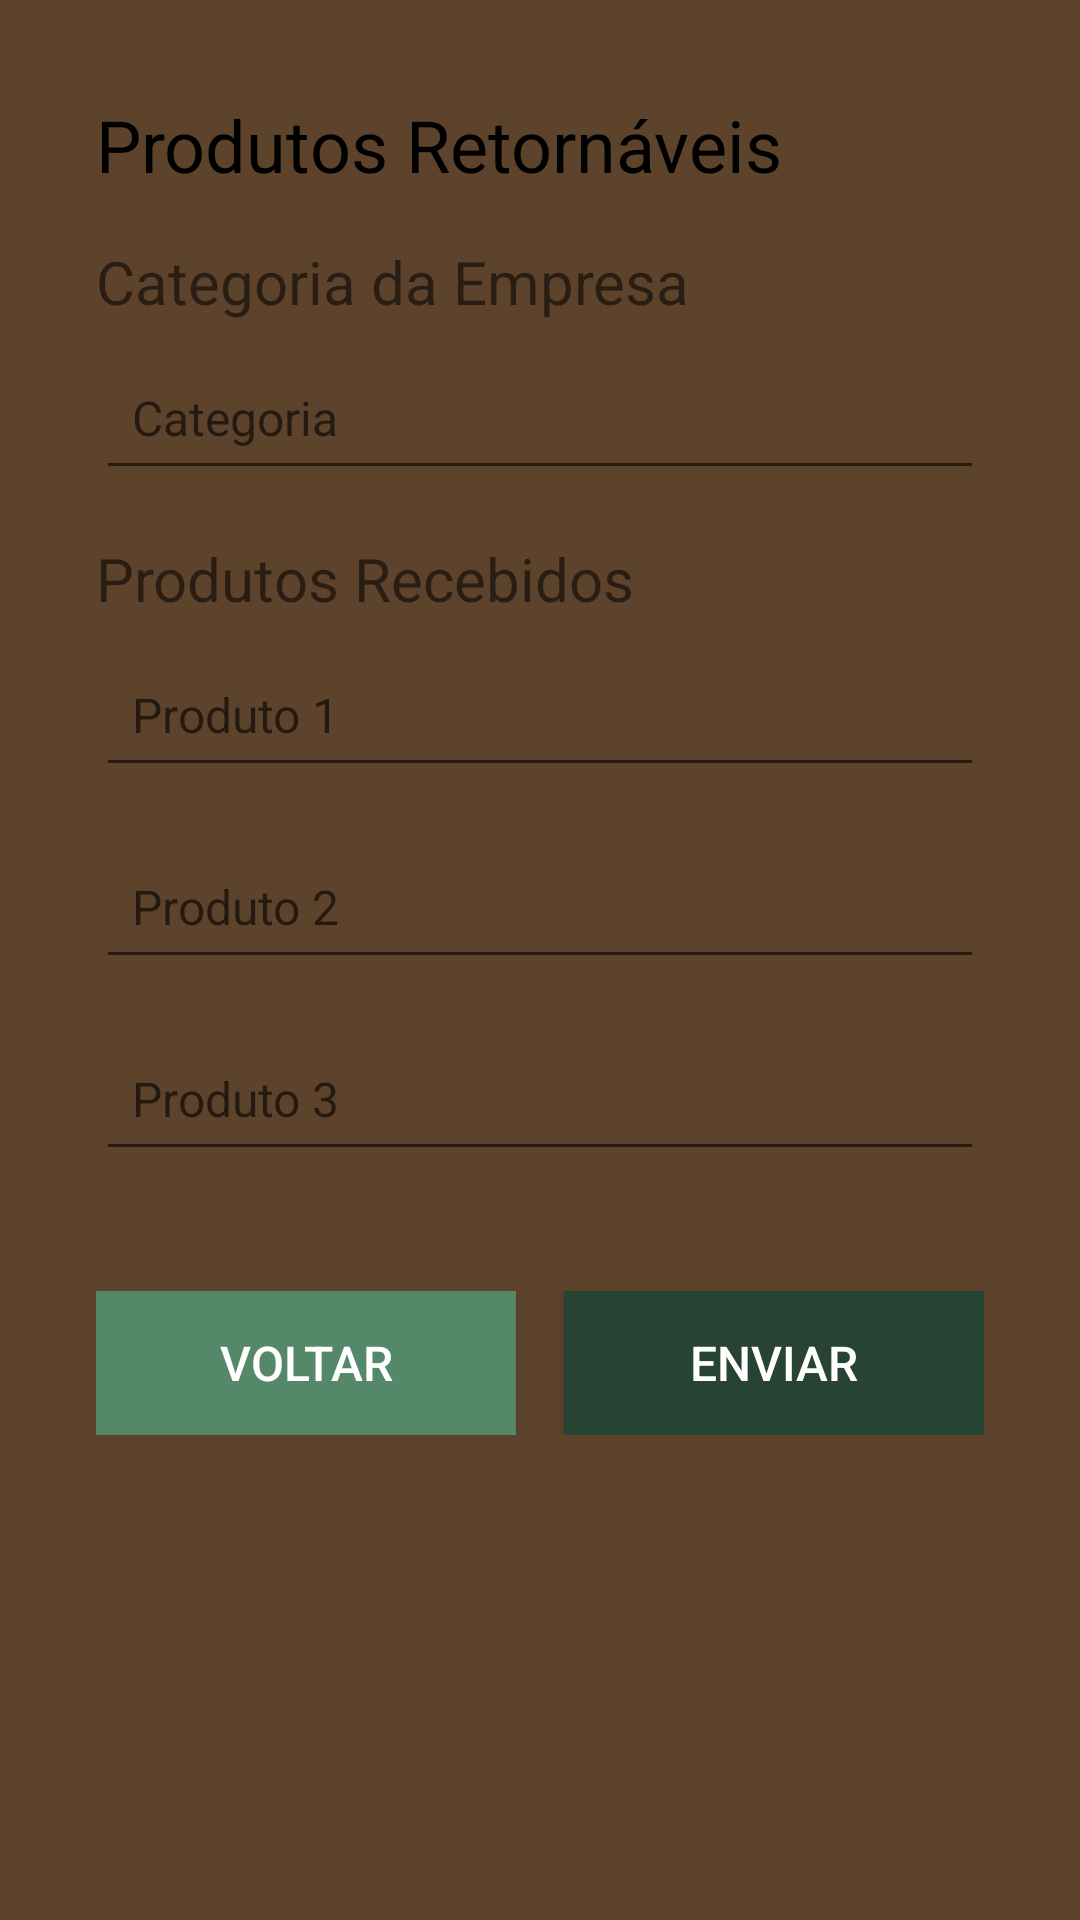

Write the Android layout XML for this screen, with the resource values it uses.
<!-- AndroidManifest.xml: application theme Theme.Revira -->
<!-- res/layout/activity_produtos_empresa.xml -->
<?xml version="1.0" encoding="utf-8"?>
<ScrollView xmlns:android="http://schemas.android.com/apk/res/android"
    android:layout_width="match_parent"
    android:layout_height="match_parent"
    android:background="@color/colorPapelao"
    android:padding="16dp">

    <LinearLayout
        android:layout_width="match_parent"
        android:layout_height="wrap_content"
        android:orientation="vertical"
        android:padding="16dp">

        
        <TextView
            android:layout_width="wrap_content"
            android:layout_height="wrap_content"
            android:text="Produtos Retornáveis"
            android:textSize="24sp"
            android:textColor="@android:color/black"
            android:layout_marginBottom="16dp" />

        
        <TextView
            android:layout_width="match_parent"
            android:layout_height="wrap_content"
            android:text="Categoria da Empresa"
            android:textSize="20sp"
            android:layout_marginBottom="8dp" />

        
        <EditText
            android:id="@+id/edtCategory"
            android:layout_width="match_parent"
            android:layout_height="wrap_content"
            android:hint="Categoria"
            android:minHeight="48dp"
            android:padding="12dp"
            android:layout_marginBottom="16dp"
            android:textSize="16sp" />

        
        <TextView
            android:layout_width="match_parent"
            android:layout_height="wrap_content"
            android:text="Produtos Recebidos"
            android:textSize="20sp"
            android:layout_marginBottom="8dp" />

        
        <EditText
            android:id="@+id/edtProduct1"
            android:layout_width="match_parent"
            android:layout_height="wrap_content"
            android:hint="Produto 1"
            android:minHeight="48dp"
            android:padding="12dp"
            android:layout_marginBottom="16dp"
            android:textSize="16sp" />

        <EditText
            android:id="@+id/edtProduct2"
            android:layout_width="match_parent"
            android:layout_height="wrap_content"
            android:hint="Produto 2"
            android:minHeight="48dp"
            android:padding="12dp"
            android:layout_marginBottom="16dp"
            android:textSize="16sp" />

        <EditText
            android:id="@+id/edtProduct3"
            android:layout_width="match_parent"
            android:layout_height="wrap_content"
            android:hint="Produto 3"
            android:minHeight="48dp"
            android:padding="12dp"
            android:layout_marginBottom="16dp"
            android:textSize="16sp" />

        
        <LinearLayout
            android:layout_width="match_parent"
            android:layout_height="wrap_content"
            android:orientation="horizontal"
            android:layout_marginTop="24dp">

            
            <Button
                android:id="@+id/btnVoltar"
                android:layout_width="0dp"
                android:layout_height="wrap_content"
                android:layout_weight="1"
                android:background="@color/colorPrimaryDark"
                android:minHeight="48dp"
                android:padding="12dp"
                android:text="Voltar"
                android:textColor="@android:color/white"
                android:textSize="16sp"
                android:layout_marginEnd="8dp"
                android:onClick="btnVoltar" />

            
            <Button
                android:id="@+id/btnEnviar"
                android:layout_width="0dp"
                android:layout_height="wrap_content"
                android:layout_weight="1"
                android:background="@color/colorPrimary"
                android:minHeight="48dp"
                android:padding="12dp"
                android:text="Enviar"
                android:textColor="@android:color/white"
                android:textSize="16sp"
                android:layout_marginStart="8dp"
                android:onClick="btnEnviar" />
        </LinearLayout>

    </LinearLayout>
</ScrollView>
<!-- resources referenced by this layout -->
<resources>
  <color name="colorPapelao">#5D432C</color>
  <color name="colorPrimary">#274333</color>
  <color name="colorPrimaryDark">#558868</color>
  <style name="Theme.Revira" parent="Theme.AppCompat.Light.NoActionBar" />
</resources>
